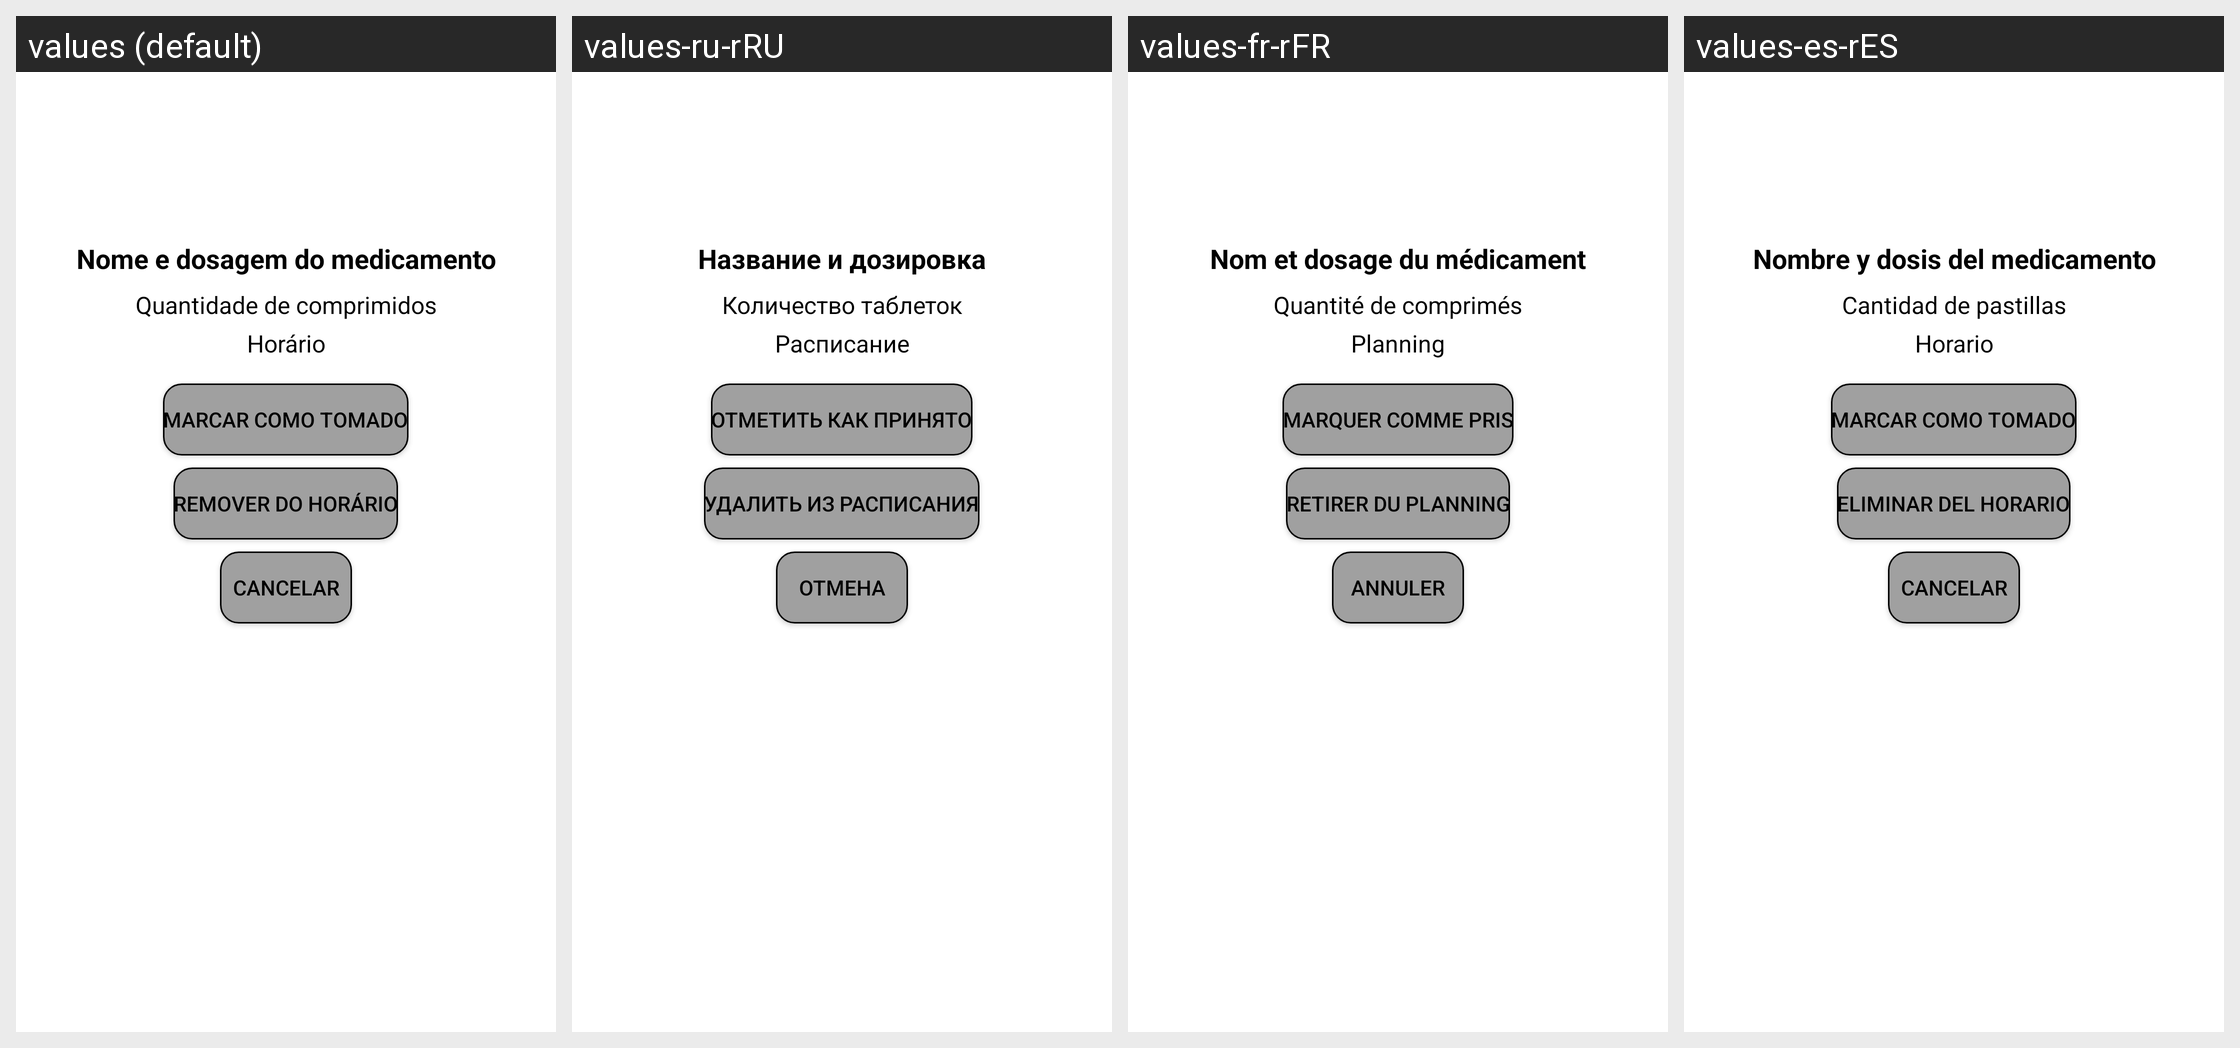

Locale-by-locale string values for the Android screen shown in this grid:
Android screen res/layout/dialog_scheduled_med_details.xml rendered under 4 locales, left to right: values (default), values-ru-rRU, values-fr-rFR, values-es-rES. Device: Nexus 5 (rendered at 1080×1920; each locale shown at half size, 540×960, under a caption strip naming it); theme Theme.VASCO.
Other locales in the repository, not shown: values-en-rUS, values-pt-rPT.
Strings drawn on this screen, with the default value and each locale's value (text and hints the layout hard-codes, and strings that could not be matched under every locale, appear in the picture but are not listed):

medication_name_dosage
  values: Nome e dosagem do medicamento
  values-ru-rRU: Название и дозировка
  values-fr-rFR: Nom et dosage du médicament
  values-es-rES: Nombre y dosis del medicamento

pill_quantity
  values: Quantidade de comprimidos
  values-ru-rRU: Количество таблеток
  values-fr-rFR: Quantité de comprimés
  values-es-rES: Cantidad de pastillas

schedule_label
  values: Horário
  values-ru-rRU: Расписание
  values-fr-rFR: Planning
  values-es-rES: Horario

mark_as_taken
  values: Marcar como tomado
  values-ru-rRU: Отметить как принято
  values-fr-rFR: Marquer comme pris
  values-es-rES: Marcar como tomado

remove_from_schedule
  values: Remover do horário
  values-ru-rRU: Удалить из расписания
  values-fr-rFR: Retirer du planning
  values-es-rES: Eliminar del horario

cancel
  values: Cancelar
  values-ru-rRU: Отмена
  values-fr-rFR: Annuler
  values-es-rES: Cancelar
